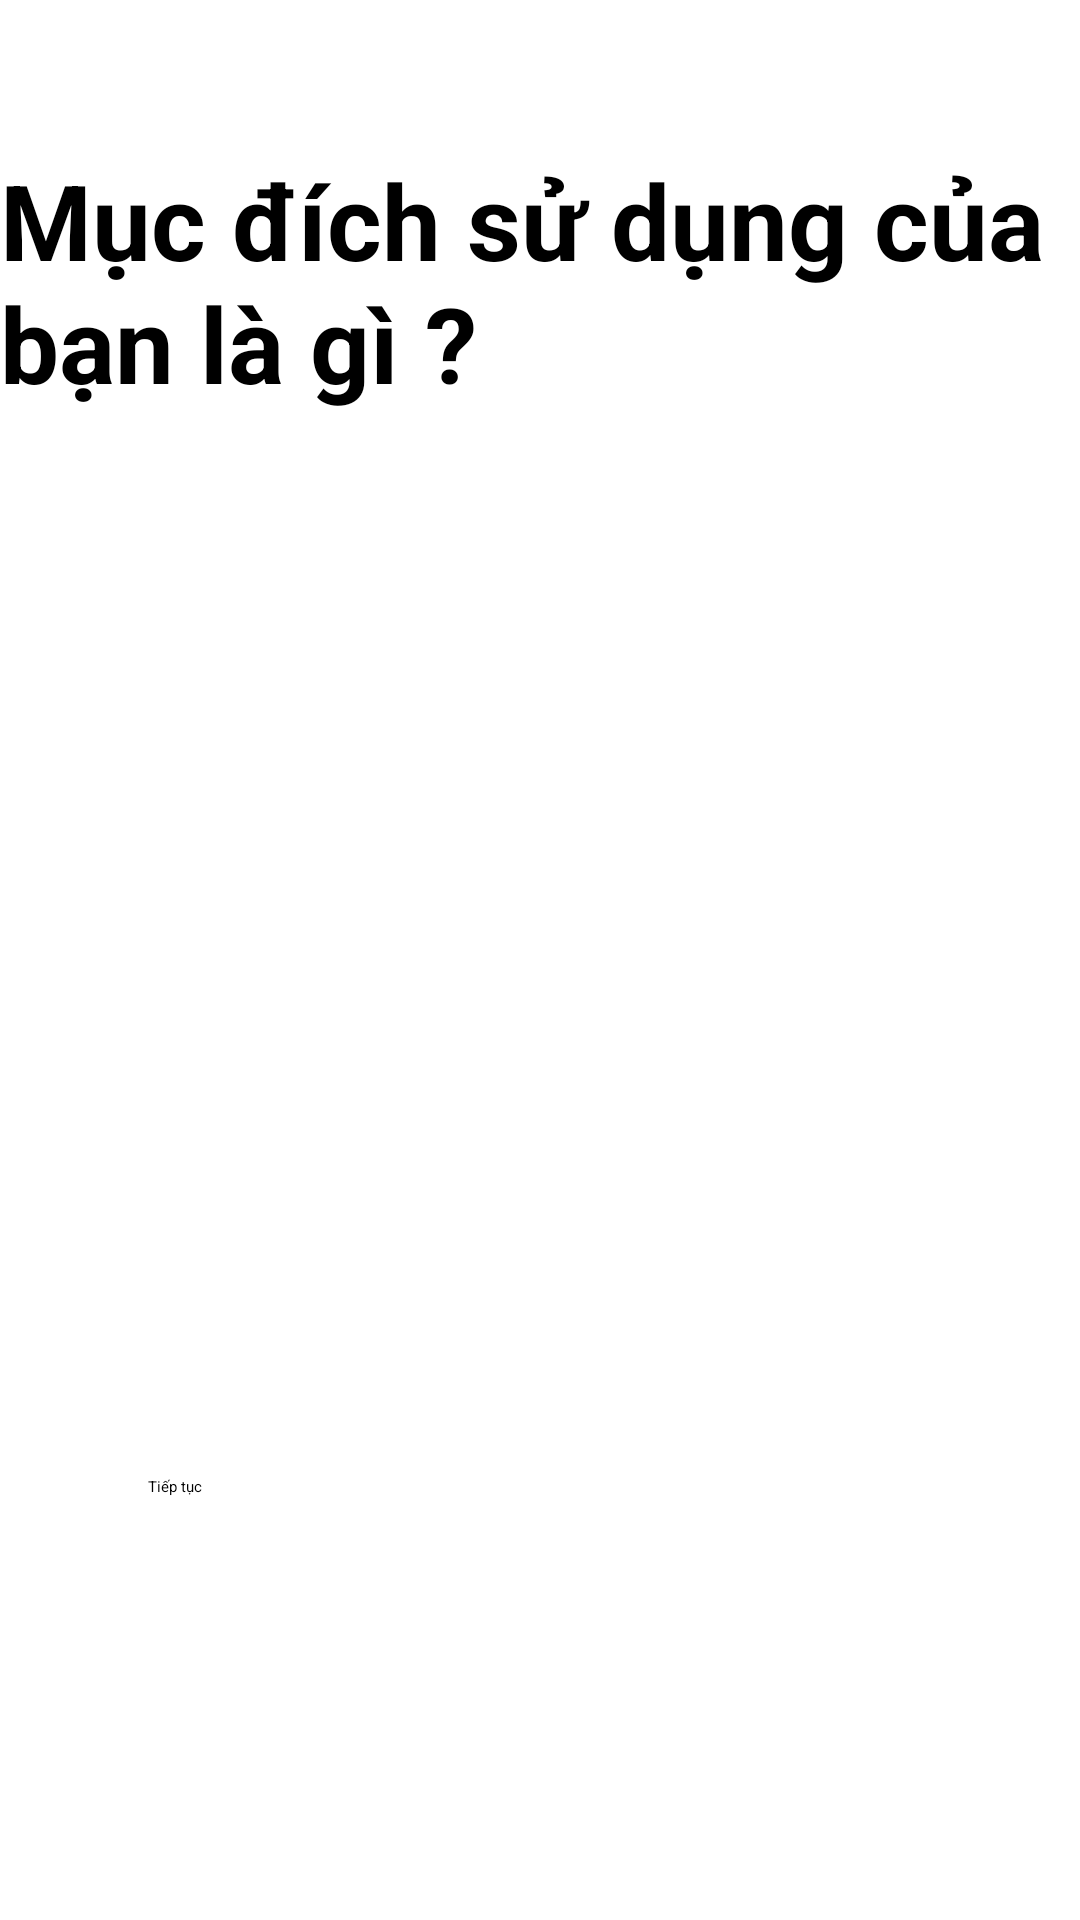

This screen was rendered from an Android layout file. Write that file and the resources it references.
<!-- AndroidManifest.xml: application theme Theme.MyApplication -->
<!-- res/layout/activity_mucdsd.xml -->
<?xml version="1.0" encoding="utf-8"?>
<androidx.constraintlayout.widget.ConstraintLayout xmlns:android="http://schemas.android.com/apk/res/android"
    xmlns:app="http://schemas.android.com/apk/res-auto"
    xmlns:tools="http://schemas.android.com/tools"
    android:layout_width="match_parent"
    android:layout_height="match_parent"
    android:background="@drawable/background_info">
    <LinearLayout
        android:layout_width="409dp"
        android:layout_height="729dp"
        android:orientation="vertical"
        app:layout_constraintTop_toTopOf="parent"
        tools:layout_editor_absoluteX="1dp"
        tools:ignore="MissingConstraints"
        >

        <Button
            android:id="@+id/bt1"
            android:layout_height="50dp"
            android:layout_width="50dp"
            android:background="@drawable/back"
            />
        <TextView
            android:id="@+id/tv1"
            android:layout_width="match_parent"
            android:layout_height="100sp"
            android:text="Mục đích sử dụng của bạn là gì ?"
            android:textSize="35dp"
            android:textColor="#000"
            android:textStyle="bold"
            />

        <EditText
            android:id="@+id/txt1"
            android:layout_width="wrap_content"
            android:layout_height="wrap_content"
            android:layout_marginLeft="20dp"
            android:ems="15"
            android:textColor="#000"
            android:textColorHint="#757575"
            android:textSize="20dp" />
        <EditText
            android:id="@+id/txt2"
            android:layout_width="wrap_content"
            android:layout_height="wrap_content"
            android:layout_marginLeft="20dp"
            android:layout_marginTop="30dp"
            android:ems="15"
            android:textColor="#000"
            android:textColorHint="#757575"
            android:textSize="20dp" />
        <EditText
            android:id="@+id/txt3"
            android:layout_width="wrap_content"
            android:layout_height="wrap_content"
            android:layout_marginLeft="20dp"
            android:ems="15"
            android:layout_marginTop="30dp"
            android:textColor="#000"
            android:textColorHint="#757575"
            android:textSize="20dp" />
        <EditText
            android:id="@+id/txt4"
            android:layout_marginTop="30dp"
            android:layout_width="wrap_content"
            android:layout_height="wrap_content"
            android:layout_marginLeft="20dp"
            android:ems="15"
            android:textColor="#000"
            android:textColorHint="#757575"
            android:textSize="20dp" />
        <EditText
            android:id="@+id/txt5"
            android:layout_width="wrap_content"
            android:layout_height="wrap_content"
            android:layout_marginLeft="20dp"
            android:layout_marginTop="30dp"
            android:ems="15"
            android:textColor="#000"
            android:textColorHint="#757575"
            android:textSize="20dp" />
        <EditText
            android:id="@+id/txt6"
            android:layout_width="wrap_content"
            android:layout_height="wrap_content"
            android:layout_marginLeft="20dp"
            android:layout_marginTop="30dp"
            android:ems="15"
            android:textColor="#000"
            android:textColorHint="#757575"
            android:textSize="20dp" />


        <Button
            android:id="@+id/bt2"
            android:layout_width="310dp"
            android:layout_height="60dp"
            android:layout_gravity="center"
            android:layout_marginTop="30dp"
            android:backgroundTint="#EBB7B7"
            android:text="Tiếp tục" />


    </LinearLayout>
</androidx.constraintlayout.widget.ConstraintLayout>
<!-- resources referenced by this layout -->
<resources>

</resources>
